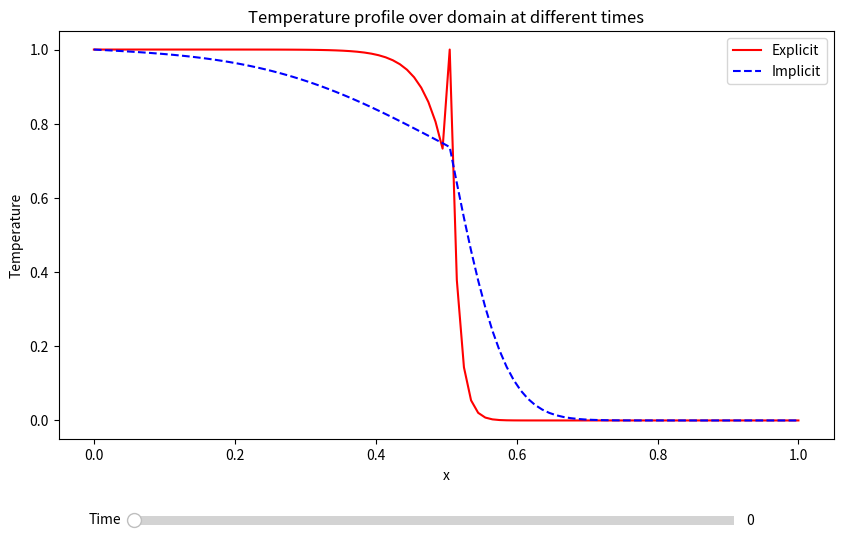
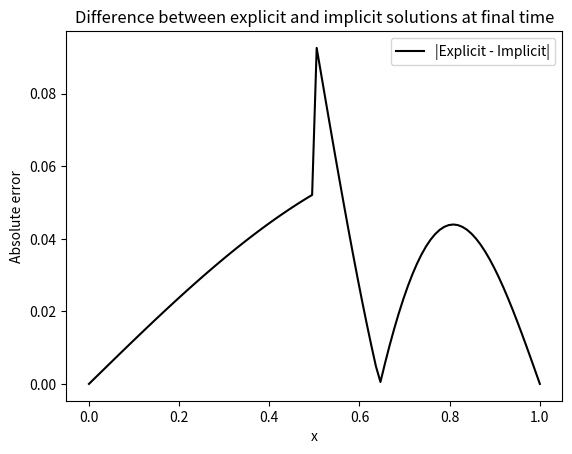

Recreate these plots in Python, in order.
import numpy as np
import matplotlib.pyplot as plt
from matplotlib.widgets import Slider

# Parameters
L = 1.0           # domain length
Nx = 100          # total number of spatial points
dx = L / (Nx - 1)
x = np.linspace(0, L, Nx)

# Split domain
mid = Nx // 2
x1 = x[:mid+1]    # left domain including interface
x2 = x[mid:]      # right domain including interface

# Diffusivities
D1 = 1.0
D2 = 0.1

# Time parameters
T = 0.5           # total time
dt = 0.001
Nt = int(T/dt)

# Initial condition: temperature jump at interface
u_init = np.zeros(Nx)
u_init[:mid+1] = 1.0   # left side initially 1
u_init[mid+1:] = 0.0   # right side initially 0

def build_matrix(N, D, dx, dt):
    """
    Build the implicit Euler matrix for 1D heat equation with Dirichlet BC.
    """
    r = D * dt / dx**2
    A = np.eye(N) * (1 + 2*r)
    for i in range(N-1):
        A[i, i+1] = -r
        A[i+1, i] = -r
    # Dirichlet BCs on boundaries: modify first and last rows
    A[0, :] = 0
    A[0, 0] = 1
    A[-1, :] = 0
    A[-1, -1] = 1
    return A

def implicit_step(u_old, A, b):
    """
    Solve A u_new = b
    """
    from numpy.linalg import solve
    return solve(A, b)

def explicit_coupling(u_explicit, A1, A2, dt, dx, mid):
    """
    One explicit coupling time step:
    Conserve energy at the interface using flux and temperature continuity.
    """
    u1_old = u_explicit[:mid+1]
    u2_old = u_explicit[mid:]
    
    b1 = u1_old.copy()
    b2 = u2_old.copy()
    b1[0] = 1.0
    b2[-1] = 0.0

    # --- Interface coupling ---
    # 1. Flux continuity: D1*(u1[-1]-u1[-2])/dx = D2*(u2[1]-u2[0])/dx
    #    => u1[-1] = u1[-2] + (D2/D1)*(u2[1]-u2[0])
    # 2. Temperature continuity: u2[0] = u1[-1]
    # Impose these as linear constraints

    # Modify last row of A1 and b1 for interface
    A1[-1, :] = 0
    A1[-1, -1] = 1
    A1[-1, -2] = -1
    b1[-1] = (D2/D1) * (u2_old[1] - u2_old[0])

    # Modify first row of A2 and b2 for interface
    A2[0, :] = 0
    A2[0, 0] = 1
    b2[0] = u1_old[-1]

    u1_new = implicit_step(u1_old, A1, b1)
    u2_new = implicit_step(u2_old, A2, b2)
    u_new = np.concatenate((u1_new[:-1], u2_new))
    return u_new

def implicit_coupling(u_implicit, A1, A2, dt, dx, mid, tol=1e-6, max_iter=20):
    """
    One implicit coupling time step:
    Conserve energy at the interface using flux and temperature continuity.
    """
    u1_old = u_implicit[:mid+1]
    u2_old = u_implicit[mid:]
    
    for _ in range(max_iter):
        b1 = u1_old.copy()
        b2 = u2_old.copy()
        b1[0] = 1.0
        b2[-1] = 0.0

        # Flux continuity
        A1[-1, :] = 0
        A1[-1, -1] = 1
        A1[-1, -2] = -1
        b1[-1] = (D2/D1) * (u2_old[1] - u2_old[0])

        # Temperature continuity
        A2[0, :] = 0
        A2[0, 0] = 1
        b2[0] = u1_old[-1]

        u1_new = implicit_step(u1_old, A1, b1)
        u2_new = implicit_step(u2_old, A2, b2)

        if np.abs(u1_new[-1] - u2_new[0]) < tol:
            break

        u1_old = u1_new
        u2_old = u2_new

    u_new = np.concatenate((u1_new[:-1], u2_new))
    return u_new

# Pre-build matrices for left and right domains (size varies!)
N1 = mid + 1
N2 = Nx - mid

A1_template = build_matrix(N1, D1, dx, dt)
A2_template = build_matrix(N2, D2, dx, dt)

# Initialize solutions
u_explicit = u_init.copy()
u_implicit = u_init.copy()

# Storage for plotting every plot_freq steps
plot_freq = 200
times = []
u_explicit_snapshots = []
u_implicit_snapshots = []

for n in range(Nt):
    # Copy matrices to avoid overwriting rows changed for BCs
    A1 = A1_template.copy()
    A2 = A2_template.copy()
    
    u_explicit = explicit_coupling(u_explicit, A1, A2, dt, dx, mid)
    
    A1 = A1_template.copy()
    A2 = A2_template.copy()
    u_implicit = implicit_coupling(u_implicit, A1, A2, dt, dx, mid)
    
    if n % plot_freq == 0:
        times.append(n*dt)
        u_explicit_snapshots.append(u_explicit.copy())
        u_implicit_snapshots.append(u_implicit.copy())

# --- Interactive plot with slider ---
fig, ax = plt.subplots(figsize=(10, 6))
plt.subplots_adjust(bottom=0.2)

line_exp, = ax.plot(x, u_explicit_snapshots[0], 'r-', label='Explicit')
line_imp, = ax.plot(x, u_implicit_snapshots[0], 'b--', label='Implicit')
ax.set_title("Temperature profile over domain at different times")
ax.set_xlabel("x")
ax.set_ylabel("Temperature")
ax.legend()

# Slider axis
ax_slider = plt.axes([0.2, 0.05, 0.6, 0.03])
slider = Slider(ax_slider, 'Time', 0, len(times)-1, valinit=0, valstep=1)

def update(val):
    idx = int(slider.val)
    line_exp.set_ydata(u_explicit_snapshots[idx])
    line_imp.set_ydata(u_implicit_snapshots[idx])
    ax.set_title(f"Temperature profile at t={times[idx]:.3f}")
    fig.canvas.draw_idle()

slider.on_changed(update)
plt.show()

# Plot difference at final time
plt.figure()
plt.plot(x, np.abs(u_explicit - u_implicit), 'k-', label='|Explicit - Implicit|')
plt.title("Difference between explicit and implicit solutions at final time")
plt.xlabel("x")
plt.ylabel("Absolute error")
plt.legend()
plt.show()
